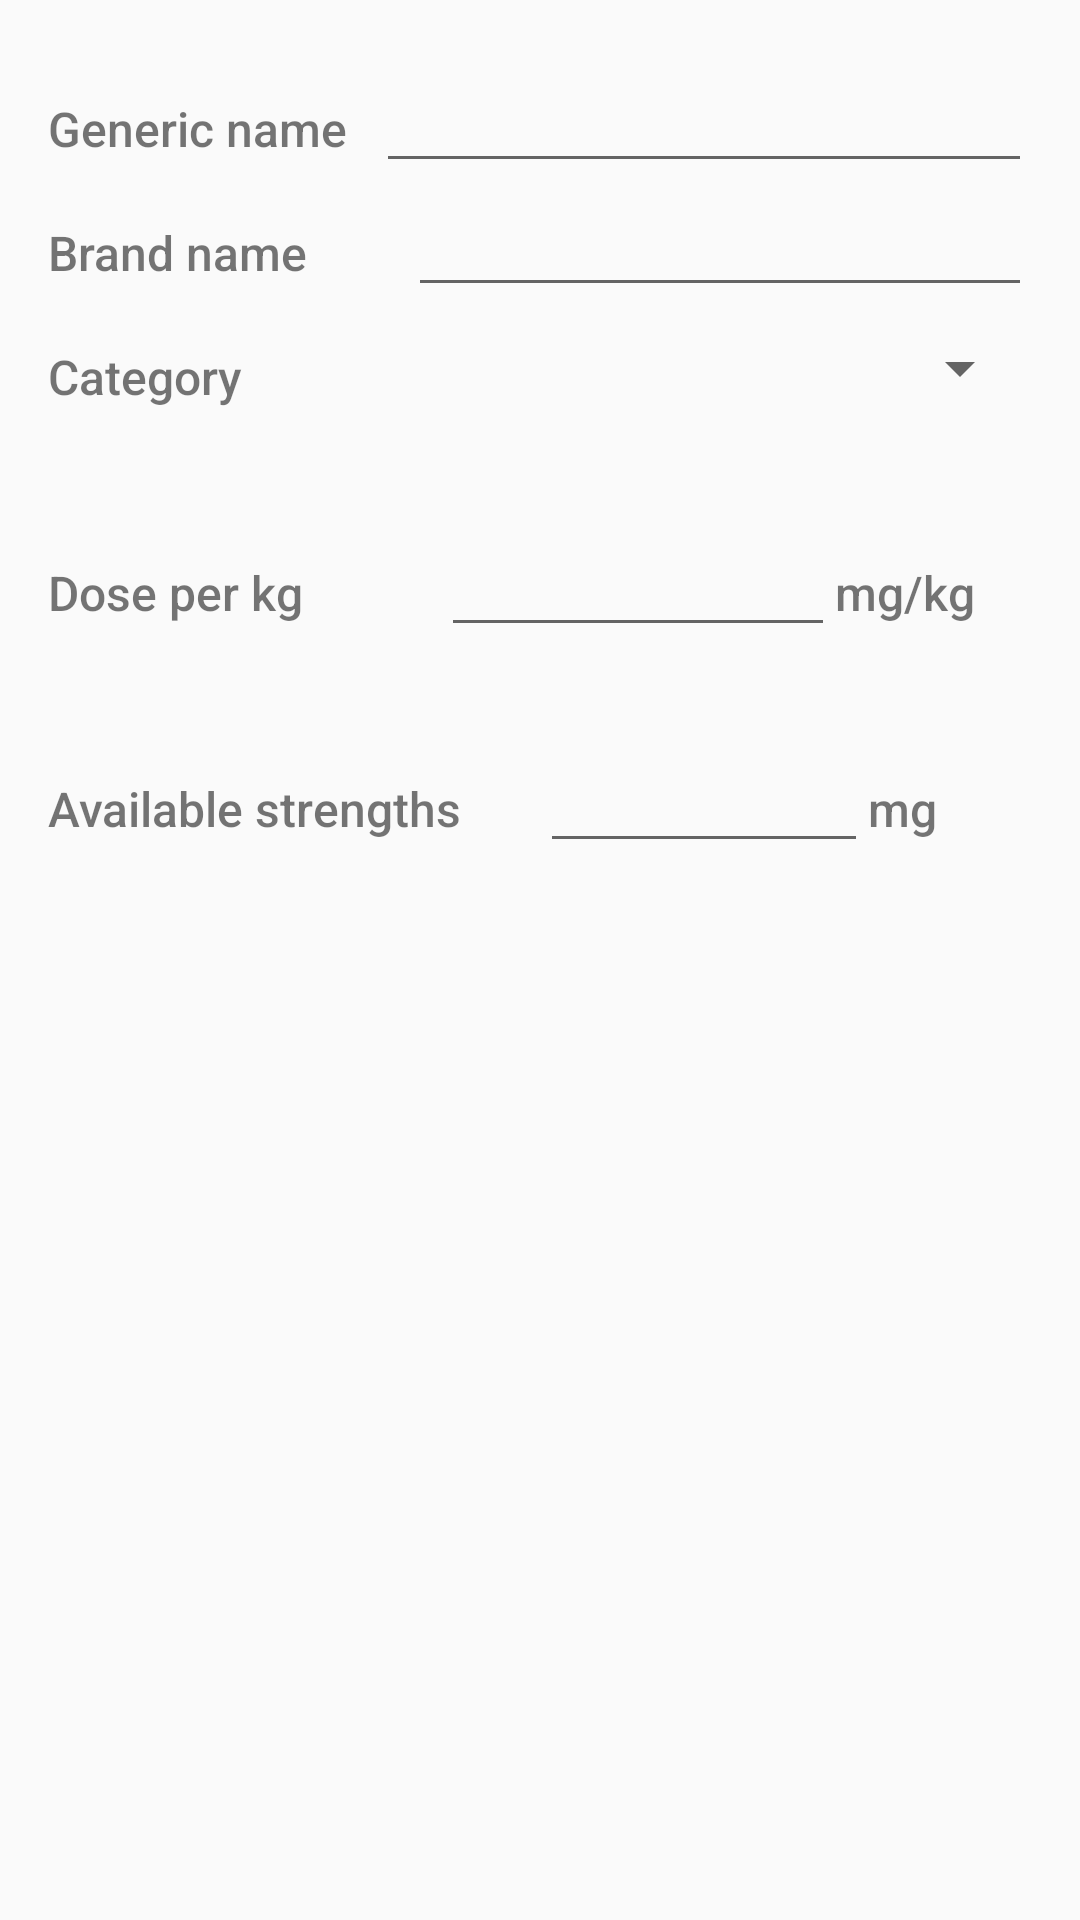

Android layout source for this screen:
<!-- AndroidManifest.xml: application theme AppTheme -->
<!-- res/layout/activity_edit_drug.xml -->
<?xml version="1.0" encoding="utf-8"?>
<ScrollView
    xmlns:android="http://schemas.android.com/apk/res/android"
    xmlns:tools="http://schemas.android.com/tools"
    tools:context=".EditDrugActivity"
    android:layout_width = "match_parent"
    android:layout_height="match_parent">

    <LinearLayout
    android:layout_width="match_parent"
    android:layout_height="match_parent"
    android:orientation="vertical"
    android:padding="@dimen/activity_margin">

    
    <LinearLayout
        android:layout_width="match_parent"
        android:layout_height="wrap_content"
        android:orientation = "vertical">
        <LinearLayout
            android:layout_width="match_parent"
            android:layout_height="match_parent"
            android:orientation="horizontal">
            <TextView
                style = "@style/EditorCategoryStyle"
                android:text = "@string/generic_name"/>
            <EditText
                android:id = "@+id/edit_generic_name"
                style="@style/EditorFieldStyle"
                android:inputType="textCapCharacters"/>

        </LinearLayout>
        <LinearLayout
            android:layout_width="match_parent"
            android:layout_height="match_parent"
            android:orientation="horizontal">
            <TextView
                style = "@style/EditorCategoryStyle"
                android:text="@string/brand_name"/>
            <EditText
                style="@style/EditorFieldStyle"
                android:id = "@+id/edit_brand_name"
                android:inputType="textCapCharacters"
                android:layout_marginLeft = "16dp"/>
        </LinearLayout>

    </LinearLayout>
    
    <LinearLayout
        android:layout_width="match_parent"
        android:layout_height="wrap_content"
        android:orientation="horizontal">
        <TextView
            style="@style/EditorCategoryStyle"
            android:text="@string/drugs_category"/>
        
        <Spinner
            android:id="@+id/drugs_category_spinner"
            android:layout_height="48dp"
            android:layout_width="wrap_content"
            android:paddingRight="16dp"
            android:spinnerMode="dropdown"/>
    </LinearLayout>
    
    <LinearLayout
        android:layout_width="match_parent"
        android:layout_height="64dp"
        android:paddingTop = "16dp"
        android:layout_marginTop = "8dp"
        android:orientation="horizontal">
        <TextView
            style = "@style/EditorCategoryStyle"
            android:layout_weight="2"
            android:text = "@string/editor_dosage"
            android:fontFamily="sans-serif-medium"/>
        <EditText
            android:id = "@+id/edit_dosage"
            style = "@style/EditorFieldStyle"
            android:inputType="number"/>
        <TextView
            style = "@style/EditorCategoryStyle"
            android:text="@string/dosage_unit"/>
    </LinearLayout>
    
    <LinearLayout
        android:layout_width="match_parent"
        android:layout_height="wrap_content"
        android:orientation="horizontal"
        android:paddingTop="16dp"
        android:layout_marginTop = "8dp">
        <TextView
            style = "@style/EditorCategoryStyle"
            android:layout_weight="3"
            android:text = "@string/editor_available_strengths"/>
        <EditText
            android:id = "@+id/edit_strength_1"
            style="@style/EditorFieldStyle"
            android:inputType = "numberDecimal"/>
        <TextView
            style = "@style/EditorCategoryStyle"
            android:text = "mg"/>
    </LinearLayout>

    </LinearLayout>
</ScrollView>
<!-- resources referenced by this layout -->
<resources>
  <dimen name="activity_margin">16dp</dimen>
  <string name="brand_name">Brand name</string>
  <string name="dosage_unit">mg/kg</string>
  <string name="drugs_category">Category</string>
  <string name="editor_available_strengths">Available strengths</string>
  <string name="editor_dosage">Dose per kg</string>
  <string name="generic_name">Generic name</string>
  <style name="EditorCategoryStyle">
          <item name="android:layout_height">wrap_content</item>
          <item name="android:layout_width">0dp</item>
          <item name="android:layout_weight">1</item>
          <item name="android:fontFamily">sans-serif-medium</item>
          <item name="android:paddingTop">16dp</item>
          <item name="android:textSize">16sp</item>
          
  
          
      </style>
  <style name="EditorFieldStyle">
          <item name="android:layout_height">wrap_content</item>
          <item name="android:layout_width">0dp</item>
          <item name="android:layout_weight">2</item>
          
          
      </style>
  <style name="AppTheme" parent="Theme.AppCompat.Light.DarkActionBar">
          
          <item name="colorPrimary">@color/colorPrimary</item>
          <item name="colorPrimaryDark">@color/colorPrimaryDark</item>
          <item name="colorAccent">@color/colorAccent</item>
      </style>
  <color name="colorPrimary">#3F51B5</color>
  <color name="colorPrimaryDark">#303F9F</color>
  <color name="colorAccent">#FF4081</color>
</resources>
